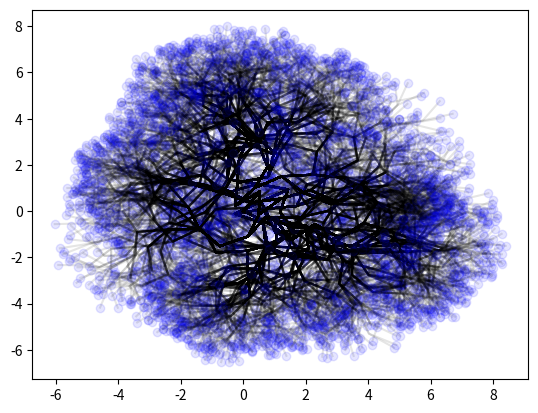

Recreate this plot in Python.
import matplotlib.pyplot as plt
import random
import math

class Node:
    def __init__(self, parent, angle, x_coord, y_coord, num_kids, gen):
        self.parent = parent
        self.angle = angle
        self.x_coord = x_coord
        self.y_coord = y_coord
        self.num_kids = num_kids
        self.next = []
        self.gen = gen

    def build_plot(self):
        plt.plot(self.x_coord, self.y_coord, 'o', color = (0, 0, 1, 0.1))
        x_array = [self.x_coord]
        y_array = [self.y_coord]
        cur_parent = self.parent
        while cur_parent is not None:
            x_array.append(cur_parent.x_coord)
            y_array.append(cur_parent.y_coord)
            cur_parent = cur_parent.parent
        plt.plot(x_array, y_array, color = (0, 0, 0, 0.1))

    def removed(self, other):
        if(self.gen != other.gen):
            return None
        first_parent = self.parent
        second_parent = other.parent
        while first_parent is not second_parent:
            first_parent = first_parent.parent
            second_parent = second_parent.parent
        distance = self.gen - first_parent.gen - 1
        if distance >= 10:
            return 10
        else:
            return distance

    def density(self, x_coord_list, y_coordlist, beta):
        total = 0
        count = 0
        for x, y in zip(x_coord_list, y_coord_list):
            distance = math.sqrt((self.x_coord - x)**2 + (self.y_coord - y)**2)
            if distance < beta:
                count += 1
            if distance < 2 * beta:
                total += 1
        if total == 0:
            return 0
        else:
            return count / total
    
    def change_node_position(self, new_angle):
        self.angle = new_angle
        self.x_coord = self.parent.x_coord + math.cos(math.radians(self.angle))
        self.y_coord = self.parent.y_coord + math.sin(math.radians(self.angle))

    def change_num_kids(self, count):
        self.num_kids = count

root = Node(None, 0, 0, 0, 2, 0)
x_coord_list = [0]
y_coord_list = [0]
alpha = 0.5
beta = 1 - alpha

def build_dot_plot():
    plt.plot(x_coord_list, y_coord_list, 'o', color = (0, 0, 1, 0.1))

def generate_node(parent_node, parent_x, parent_y, parent_gen, lower_bound, upper_bound):
    angle = random.randint(lower_bound, upper_bound)
    x = parent_x + math.cos(math.radians(angle))
    y = parent_y + math.sin(math.radians(angle))
    if parent_gen < 9:
        return Node(parent_node, angle, x, y, 2, parent_gen + 1)
    else:
        return Node(parent_node, angle, x, y, 0, parent_gen + 1)

def build_gen(cur_gen):
    if cur_gen[0].gen != 10:
        next_gen = []
        firstborn = []
        for parent_node in cur_gen:
            parent_angle = parent_node.angle
            parent_x = parent_node.x_coord
            parent_y = parent_node.y_coord
            parent_num_kids = parent_node.num_kids
            parent_next = parent_node.next
            parent_gen = parent_node.gen
            upper_bound = parent_angle + 90
            lower_bound = parent_angle - 90
            upper_bound_x = parent_x + math.cos(math.radians(upper_bound))
            upper_bound_y = parent_y + math.cos(math.radians(upper_bound))
            lower_bound_x = parent_x + math.cos(math.radians(lower_bound))
            lower_bound_y = parent_y + math.cos(math.radians(lower_bound))
            if parent_gen < 4:
                for i in range(parent_node.num_kids):
                    kid_node = generate_node(parent_node, parent_x, parent_y, parent_gen, 1, 360)
                    x_coord_list.append(kid_node.x_coord)
                    y_coord_list.append(kid_node.y_coord)
                    parent_next.append(kid_node)
                    next_gen.append(kid_node)
            else:
                for i in range(parent_num_kids):
                    cousin_angles = []
                    kid_node = generate_node(parent_node, parent_x, parent_y, parent_gen, lower_bound, upper_bound)
                    for cousin_node in firstborn:
                        repelled = (10 - kid_node.removed(cousin_node))
                        if math.sqrt((cousin_node.x_coord - kid_node.x_coord)**2 + (cousin_node.y_coord - kid_node.y_coord)**2) < repelled * alpha:
                            if math.sqrt((cousin_node.x_coord - upper_bound_x)**2 + (cousin_node.y_coord - upper_bound_y)**2) > math.sqrt((cousin_node.x_coord - lower_bound_x)**2 + (cousin_node.y_coord - lower_bound_y)**2):
                                if upper_bound > kid_node.angle + repelled * 2:
                                    cousin_angles.append(kid_node.angle + repelled * 2)
                                else:
                                    cousin_angles.append(upper_bound)
                            else: 
                                if lower_bound < kid_node.angle - repelled * 2:
                                    cousin_angles.append(kid_node.angle - repelled * 2)
                                else:
                                    cousin_angles.append(lower_bound)
                    if len(cousin_angles) != 0:
                        cousin_angle = sum(cousin_angles) / len(cousin_angles)
                    else:
                        cousin_angle = kid_node.angle
                    repelled = 5 * int(4 * kid_node.density(x_coord_list, y_coord_list, beta))
                    if upper_bound - kid_node.angle > kid_node.angle - lower_bound:
                        if upper_bound > kid_node.angle + repelled:
                            density_angle = kid_node.angle + repelled
                        else: 
                            density_angle = upper_bound
                    else:
                        if lower_bound < kid_node.angle - repelled:
                            density_angle = kid_node.angle - repelled
                        else: 
                            density_angle = lower_bound
                    if kid_node.num_kids != 0:
                        kid_node.change_num_kids(2 + int(4 * kid_node.density(x_coord_list, y_coord_list, beta)))
                    kid_node.change_node_position(int((cousin_angle * alpha + density_angle * beta)))
                    x_coord_list.append(kid_node.x_coord)
                    y_coord_list.append(kid_node.y_coord)
                    parent_next.append(kid_node)
                    next_gen.append(kid_node)
                    if i == 0:
                        firstborn.append(kid_node)
        print("Gen " + str(next_gen[0].gen) + " Built!")
        build_gen(next_gen)
    else:
        for node in cur_gen:
            node.build_plot()

build_gen([root])

plt.show()
